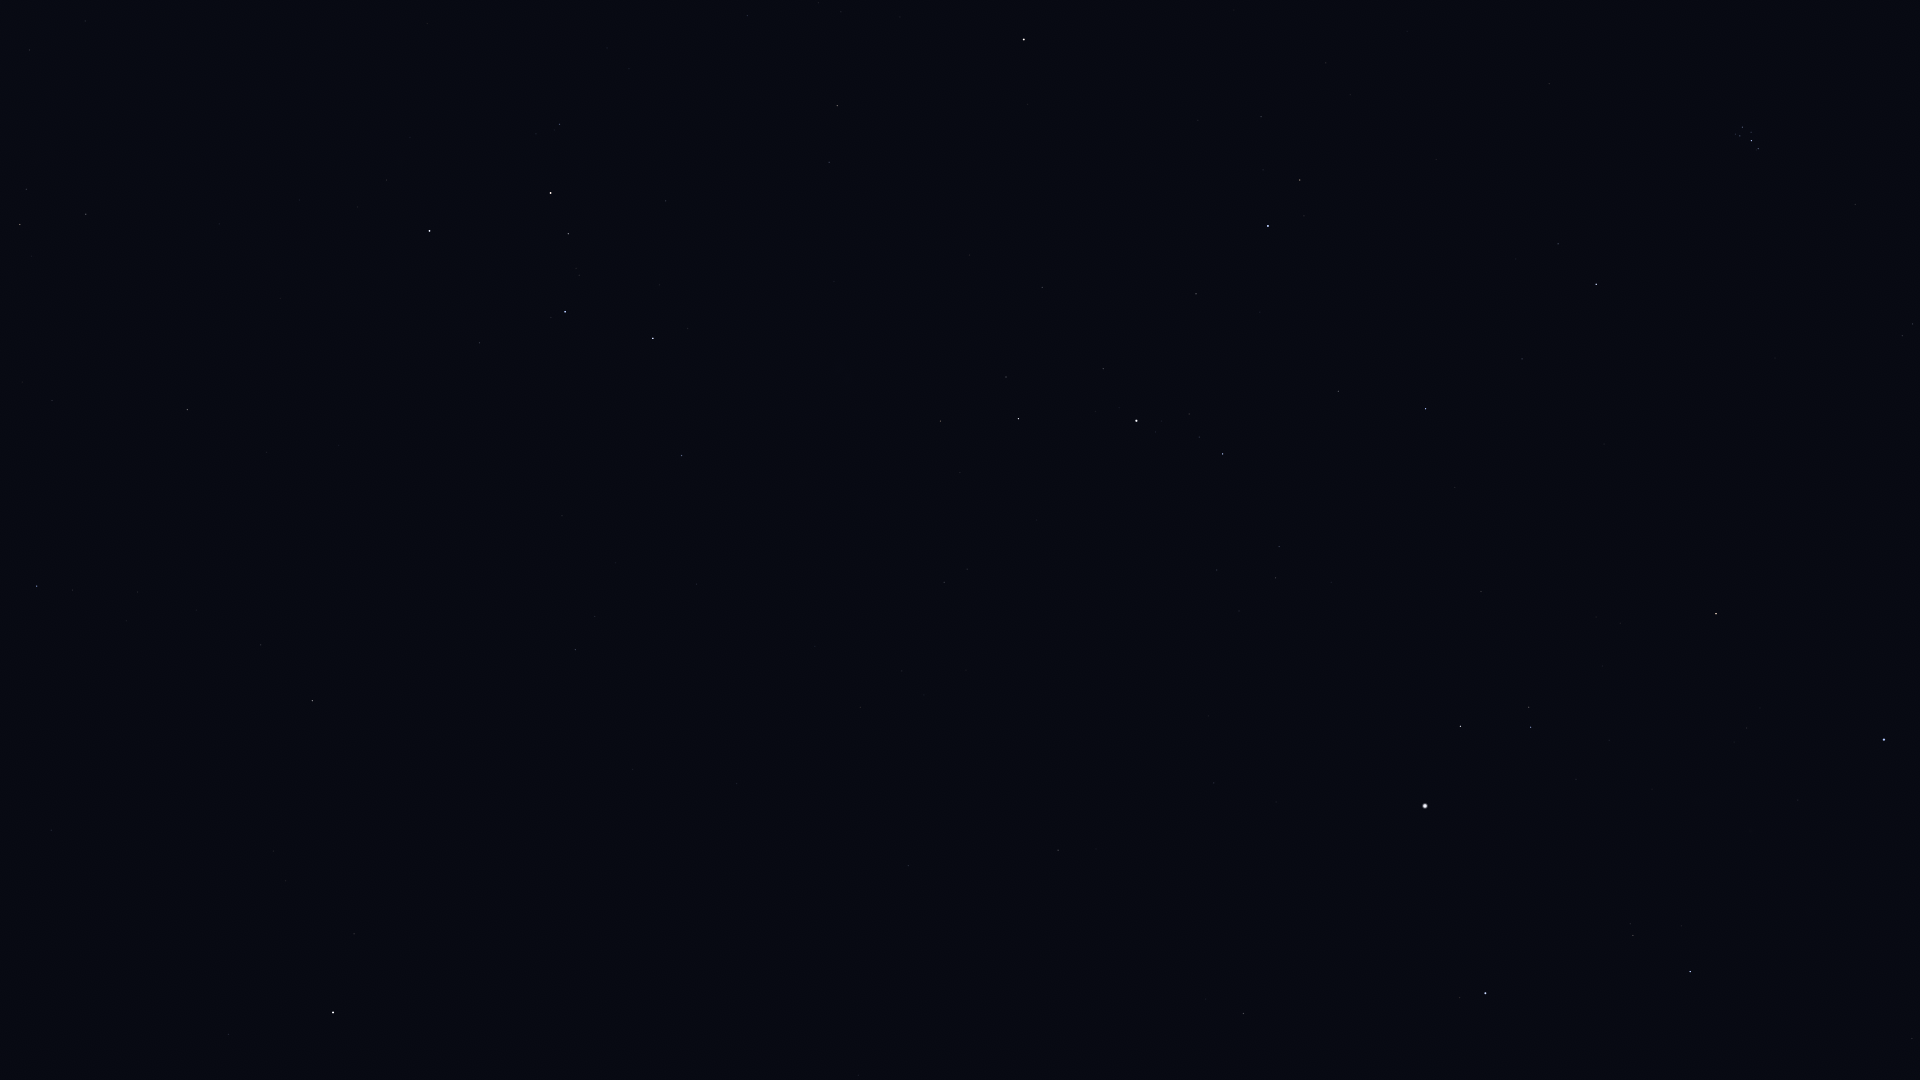

The file beside this chart, header and first rows:
Star_ID, Name, X, Y
746, Caph, 429, 231
2920, Fulu, 559, 124
3179, Schedar, 551, 193
3821, Achird, 568, 234
107418, Castula, 579, 275
6411, Adhil, 818, 3
6686, Ruchbah, 653, 338
7607, Nembus, 837, 106
8886, Segin, 682, 455
9640, Almach, 1024, 39
12191, Buna, 1147, 137
13192, Nushagak, 655, 695
13254, HIP 13254, 1261, 117
13268, Miram, 940, 421
14328, HIP 14328, 1018, 419
14576, Algol, 1268, 226
14668, Misam, 1196, 294
15863, Mirfak, 1136, 421
16228, HIP 16228, 944, 582
17358, HIP 17358, 1223, 454
18246, Atik, 1558, 244
17489, Celaeno, 1738, 129
17499, Electra, 1742, 127
17531, Taygeta, 1735, 134
17573, Maia, 1740, 136
17579, Asterope, 1736, 139
17608, Merope, 1751, 132
17702, Alcyone, 1751, 141
17851, Pleione, 1756, 150
17959, HIP 17959, 737, 784
18505, HIP 18505, 924, 695
18532, HIP 18532, 1426, 409
18614, Menkib, 1522, 359
22783, HIP 22783, 908, 866
23015, Hassaleh, 1716, 614
23416, Almaaz, 1460, 726
23453, Saclateni, 1529, 707
23767, Haedus, 1531, 727
24003, Mago, 837, 922
24608, Capella, 1425, 806
25110, HIP 25110, 601, 989
25428, Elnath, 1884, 739
28360, Menkalinan, 1485, 993
28380, Mahasim, 1690, 971
85822, Yildun, 228, 1034
106032, Alfirk, 37, 586
108917, Kurhah, 52, 401
109492, HIP 109492, 20, 225
110538, HIP 110538, 29, 50
112724, HIP 112724, 187, 410
116727, Errai, 312, 701
